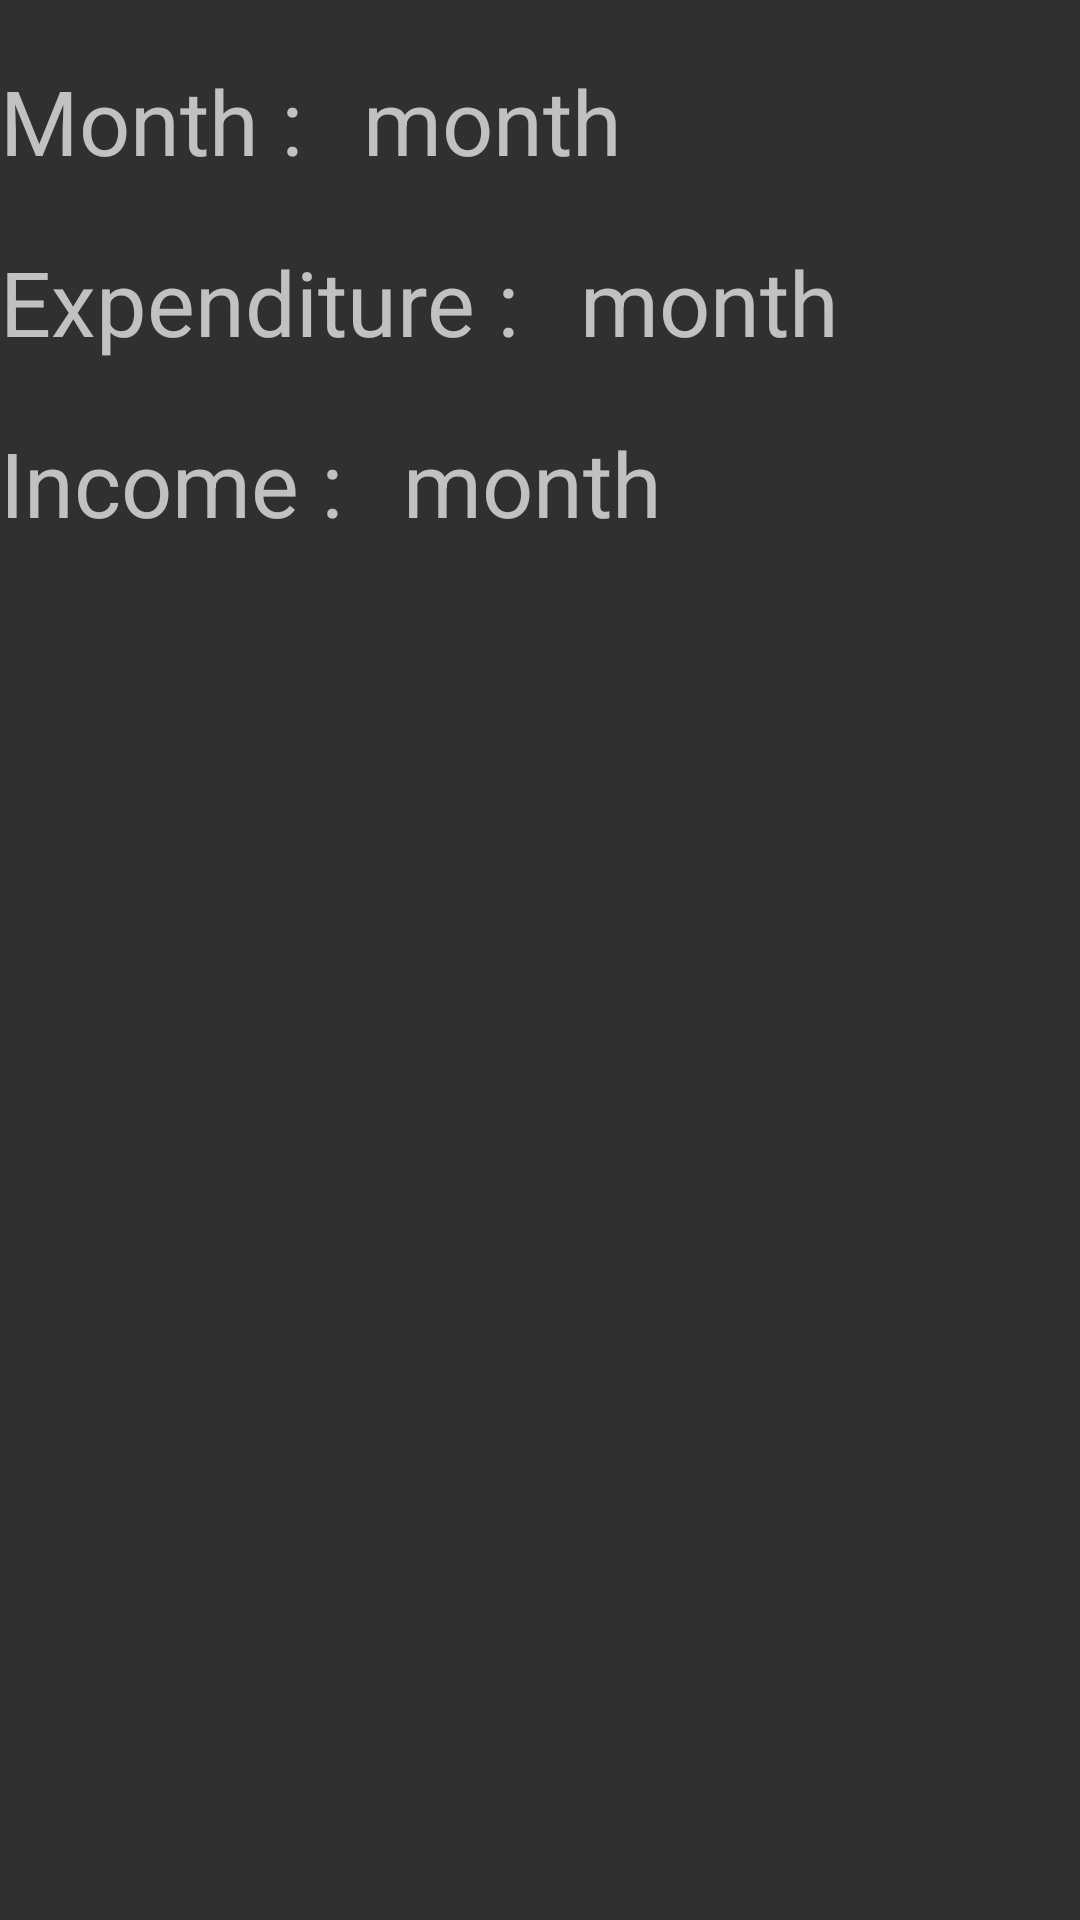

Produce the Android XML layout that renders to this screen, including the resource entries it uses.
<!-- AndroidManifest.xml: application theme Theme.AppCompat.NoActionBar -->
<!-- res/layout/layout_blueprint_report.xml -->
<?xml version="1.0" encoding="utf-8"?>
<LinearLayout xmlns:android="http://schemas.android.com/apk/res/android"
    android:orientation="vertical"
    android:layout_width="match_parent"
    android:layout_height="match_parent">

    <RelativeLayout
        android:layout_width="wrap_content"
        android:layout_height="wrap_content">

        <TextView
            android:id="@+id/month"
            android:layout_marginTop="20dp"
            android:textSize="30sp"
            android:layout_width="wrap_content"
            android:layout_height="wrap_content"
            android:text="Month :"/>

        <TextView
            android:id="@+id/selectedMonth"
            android:layout_width="wrap_content"
            android:layout_marginLeft="20sp"
            android:text="month"
            android:textSize="30sp"
            android:layout_alignBaseline="@+id/month"
            android:layout_height="wrap_content"
            android:layout_toEndOf="@+id/month"/>
    </RelativeLayout>

    <RelativeLayout
        android:layout_width="wrap_content"
        android:layout_height="wrap_content">

        <TextView
            android:id="@+id/expenditure"
            android:layout_marginTop="20dp"
            android:textSize="30sp"
            android:layout_width="wrap_content"
            android:layout_height="wrap_content"
            android:text="Expenditure :"/>

        <TextView
            android:id="@+id/bluePrint_expValue"
            android:layout_width="wrap_content"
            android:layout_marginLeft="20sp"
            android:text="month"
            android:textSize="30sp"
            android:layout_alignBaseline="@+id/expenditure"
            android:layout_height="wrap_content"
            android:layout_toEndOf="@+id/expenditure"/>
    </RelativeLayout>

    <RelativeLayout
        android:layout_width="wrap_content"
        android:layout_height="wrap_content"
        android:layout_marginBottom="40dp">

        <TextView
            android:id="@+id/income"
            android:layout_marginTop="20dp"
            android:textSize="30sp"
            android:layout_width="wrap_content"
            android:layout_height="wrap_content"
            android:text="Income :"/>

        <TextView
            android:id="@+id/bluePrint_incomeValue"
            android:layout_width="wrap_content"
            android:layout_marginLeft="20sp"
            android:text="month"
            android:textSize="30sp"
            android:layout_alignBaseline="@+id/income"
            android:layout_height="wrap_content"
            android:layout_toEndOf="@+id/income"/>
    </RelativeLayout>

</LinearLayout>
<!-- resources referenced by this layout -->
<resources>

</resources>
